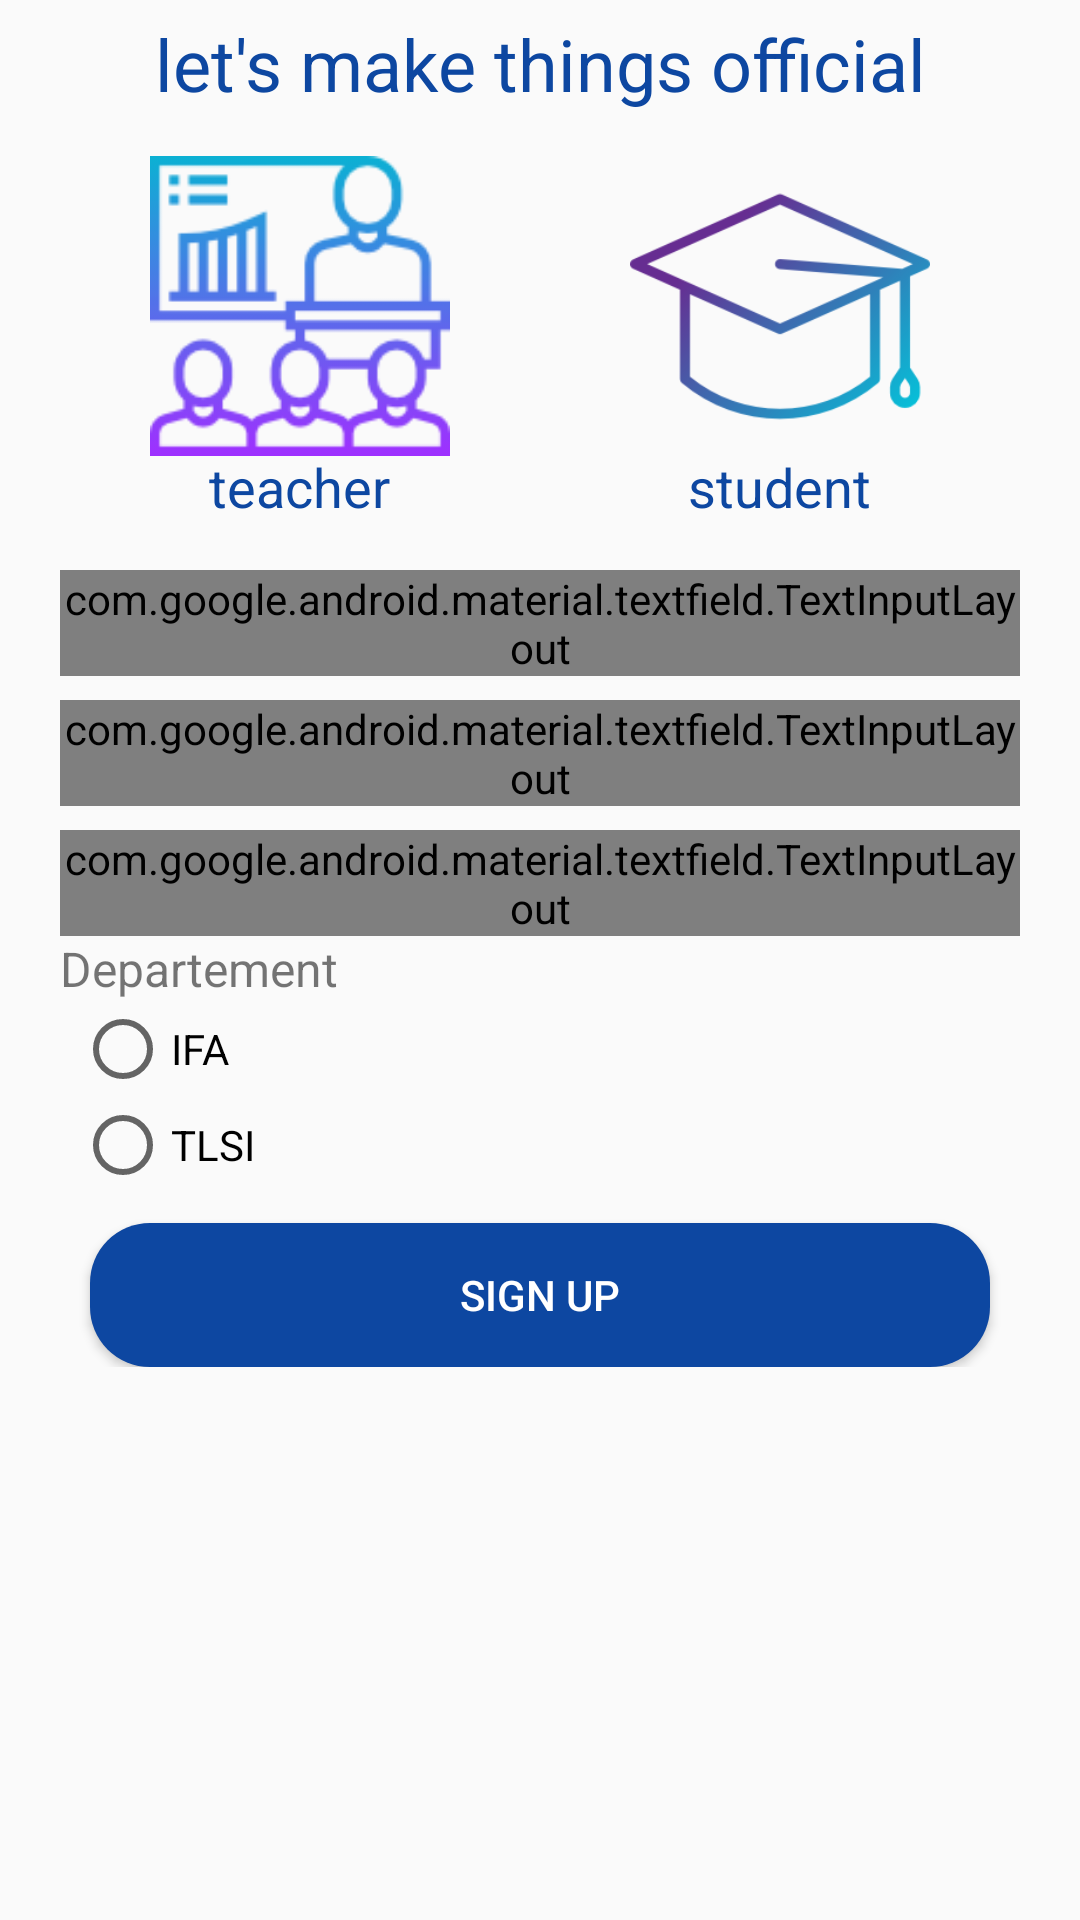

Here is an Android app screen rendered from its layout file. Give the layout XML and the strings, colors and styles it references.
<!-- AndroidManifest.xml: application theme AppTheme -->
<!-- res/layout/activity_signup.xml -->
<?xml version="1.0" encoding="utf-8"?>
<RelativeLayout
    xmlns:android="http://schemas.android.com/apk/res/android"
    xmlns:app="http://schemas.android.com/apk/res-auto"
    xmlns:tools="http://schemas.android.com/tools"
    android:layout_width="match_parent"
    android:layout_height="match_parent"
    tools:context=".LoginActivity">
    <TextView
        android:layout_width="match_parent"
        android:layout_height="match_parent"
        android:gravity="center_horizontal"
        android:text="let's make things official"
        android:layout_marginTop="5dp"
        android:textSize="24sp"
        android:textColor="@color/colorPrimaryDark"/>
    <LinearLayout
        android:id="@+id/Linear"
        android:layout_width="match_parent"
        android:layout_height="145dp"
        android:layout_centerHorizontal="true"
        android:layout_marginTop="30dp"
        android:layout_marginLeft="20dp"
        android:layout_marginRight="20dp">
        <RelativeLayout
            android:id="@+id/techerContainer"
            android:layout_width="0dp"
            android:layout_weight="1"
            android:layout_height="wrap_content">
            <ImageView
                android:id="@+id/teacher"
                android:layout_width="100dp"
                android:layout_height="100dp"
                android:src="@drawable/training"
                android:layout_centerInParent="true"/>
            <TextView
                android:id="@+id/techertxt"
                android:layout_width="wrap_content"
                android:layout_height="wrap_content"
                android:layout_centerHorizontal="true"
                android:layout_below="@id/teacher"
                android:text="teacher"
                android:textColor="@color/colorPrimaryDark"
                android:textSize="18sp"
                android:layout_marginTop="20dp"/>
            <ImageView
                android:id="@+id/teacherCheck"
                android:layout_width="wrap_content"
                android:layout_height="wrap_content"
                android:src="@drawable/check"/>
        </RelativeLayout>
        <RelativeLayout
            android:id="@+id/studentContainer"
            android:layout_width="0dp"
            android:layout_weight="1"
            android:layout_height="wrap_content">
            <ImageView
                android:id="@+id/student"
                android:layout_width="100dp"
                android:layout_height="100dp"
                android:src="@drawable/student"
                android:layout_centerInParent="true"/>
            <TextView
                android:layout_width="wrap_content"
                android:layout_height="wrap_content"
                android:layout_centerHorizontal="true"
                android:layout_below="@id/student"
                android:text="student"
                android:textColor="@color/colorPrimaryDark"
                android:textSize="18sp"
                android:layout_marginTop="20dp"/>
            <ImageView
                android:id="@+id/studentCheck"
                android:layout_width="wrap_content"
                android:layout_height="wrap_content"
                android:src="@drawable/check"/>
        </RelativeLayout>

    </LinearLayout>


    <RelativeLayout
        android:layout_width="wrap_content"
        android:layout_height="wrap_content"
        android:layout_below="@id/Linear">

        <android.support.design.widget.TextInputLayout
            style="@style/Widget.MaterialComponents.TextInputLayout.OutlinedBox"
            android:id="@+id/nomtxt"
            android:layout_width="match_parent"
            android:layout_height="wrap_content"
            android:hint="Nom"
            android:textColor="#1E062C"
            android:layout_marginTop="15dp"
            android:layout_marginRight="20dp"
            android:layout_marginLeft="20dp"
            app:boxCornerRadiusBottomEnd="10dp"
            app:boxCornerRadiusBottomStart="10dp"
            app:boxCornerRadiusTopEnd="10dp"
            app:boxCornerRadiusTopStart="10dp">
            <android.support.design.widget.TextInputEditText
                android:id="@+id/nominput"
                android:layout_width="match_parent"
                android:layout_height="wrap_content"
                android:layout_below="@id/usertxt"
                android:maxLines="1"
                android:inputType="text"/>
        </android.support.design.widget.TextInputLayout>

        <android.support.design.widget.TextInputLayout
            style="@style/Widget.MaterialComponents.TextInputLayout.OutlinedBox"
            android:id="@+id/prenomtxt"
            android:layout_width="match_parent"
            android:layout_height="wrap_content"
            android:hint="Prenom"
            android:layout_below="@id/nomtxt"
            android:layout_marginRight="20dp"
            android:layout_marginLeft="20dp"
            android:layout_marginTop="8dp"
            app:boxCornerRadiusBottomEnd="10dp"
            app:boxCornerRadiusBottomStart="10dp"
            app:boxCornerRadiusTopEnd="10dp"
            app:boxCornerRadiusTopStart="10dp">

            <android.support.design.widget.TextInputEditText
                android:id="@+id/prenominput"
                android:layout_width="match_parent"
                android:layout_height="wrap_content"
                android:layout_below="@id/passtxt"
                android:maxLines="1"
                android:inputType="text"/>
        </android.support.design.widget.TextInputLayout>



            <TextView
                android:id="@+id/departementtxt"
                android:layout_width="wrap_content"
                android:layout_height="wrap_content"
                android:text="Departement "
                android:textSize="16sp"
                android:layout_below="@id/passtxt"
                android:layout_marginLeft="20dp"/>
            <RadioGroup
                android:id="@+id/radioDepartement"
                android:layout_width="wrap_content"
                android:layout_height="wrap_content"
                android:layout_below="@id/departementtxt"
                android:layout_marginLeft="20dp">

                    <RadioButton
                        android:id="@+id/radioIFA"
                        android:layout_width="wrap_content"
                        android:layout_height="wrap_content"
                        android:text="IFA"
                        android:layout_marginLeft="5dp"/>

                    <RadioButton
                        android:id="@+id/radioTLSI"
                        android:layout_width="wrap_content"
                        android:layout_height="wrap_content"
                        android:text="TLSI"
                        android:layout_marginLeft="5dp"/>


            </RadioGroup>


        <android.support.design.widget.TextInputLayout
            style="@style/Widget.MaterialComponents.TextInputLayout.OutlinedBox"
            android:id="@+id/passtxt"
            android:layout_width="match_parent"
            android:layout_height="wrap_content"
            android:hint="Pass"
            android:layout_below="@id/prenomtxt"
            android:layout_marginRight="20dp"
            android:layout_marginLeft="20dp"
            android:layout_marginTop="8dp"
            app:boxCornerRadiusBottomEnd="10dp"
            app:boxCornerRadiusBottomStart="10dp"
            app:boxCornerRadiusTopEnd="10dp"
            app:boxCornerRadiusTopStart="10dp"
            app:errorEnabled="true">

            <android.support.design.widget.TextInputEditText
                android:id="@+id/passinput"
                android:layout_width="match_parent"
                android:layout_height="wrap_content"
                android:maxLines="1"
                android:inputType="textPassword"/>
        </android.support.design.widget.TextInputLayout>
        <Button
            android:id="@+id/signup"
            android:layout_width="match_parent"
            android:layout_height="wrap_content"
            android:text="Sign up"
            android:layout_centerHorizontal="true"
            android:layout_marginLeft="30dp"
            android:layout_marginRight="30dp"
            android:layout_marginTop="10dp"
            android:textColor="#FFFFFF"
            android:background="@drawable/my_button"
            android:layout_below="@id/radioDepartement"/>

    </RelativeLayout>



</RelativeLayout>
<!-- resources referenced by this layout -->
<resources>
  <color name="colorPrimaryDark">#0D47A1</color>
  <!-- drawable my_button (drawable) -->
  <?xml version="1.0" encoding="utf-8"?>
  <shape xmlns:android="http://schemas.android.com/apk/res/android"
      android:shape="rectangle" android:padding="10dp">
  
      <solid android:color="@color/colorPrimaryDark"/>
      <corners android:radius="20dp"/>
  </shape>
  <!-- drawable student: png bitmap (drawable-xxhdpi, 11980 bytes) -->
  <!-- drawable training: png bitmap (drawable, 6724 bytes) -->
  <style name="AppTheme" parent="Theme.AppCompat.Light.DarkActionBar">
          
          <item name="colorPrimary">@color/colorPrimary</item>
          <item name="colorPrimaryDark">@color/colorPrimaryDark</item>
          <item name="colorAccent">@color/colorAccent</item>
  
  
      </style>
  <color name="colorPrimary">#1976D2</color>
  <color name="colorAccent">#FF4081</color>
</resources>
